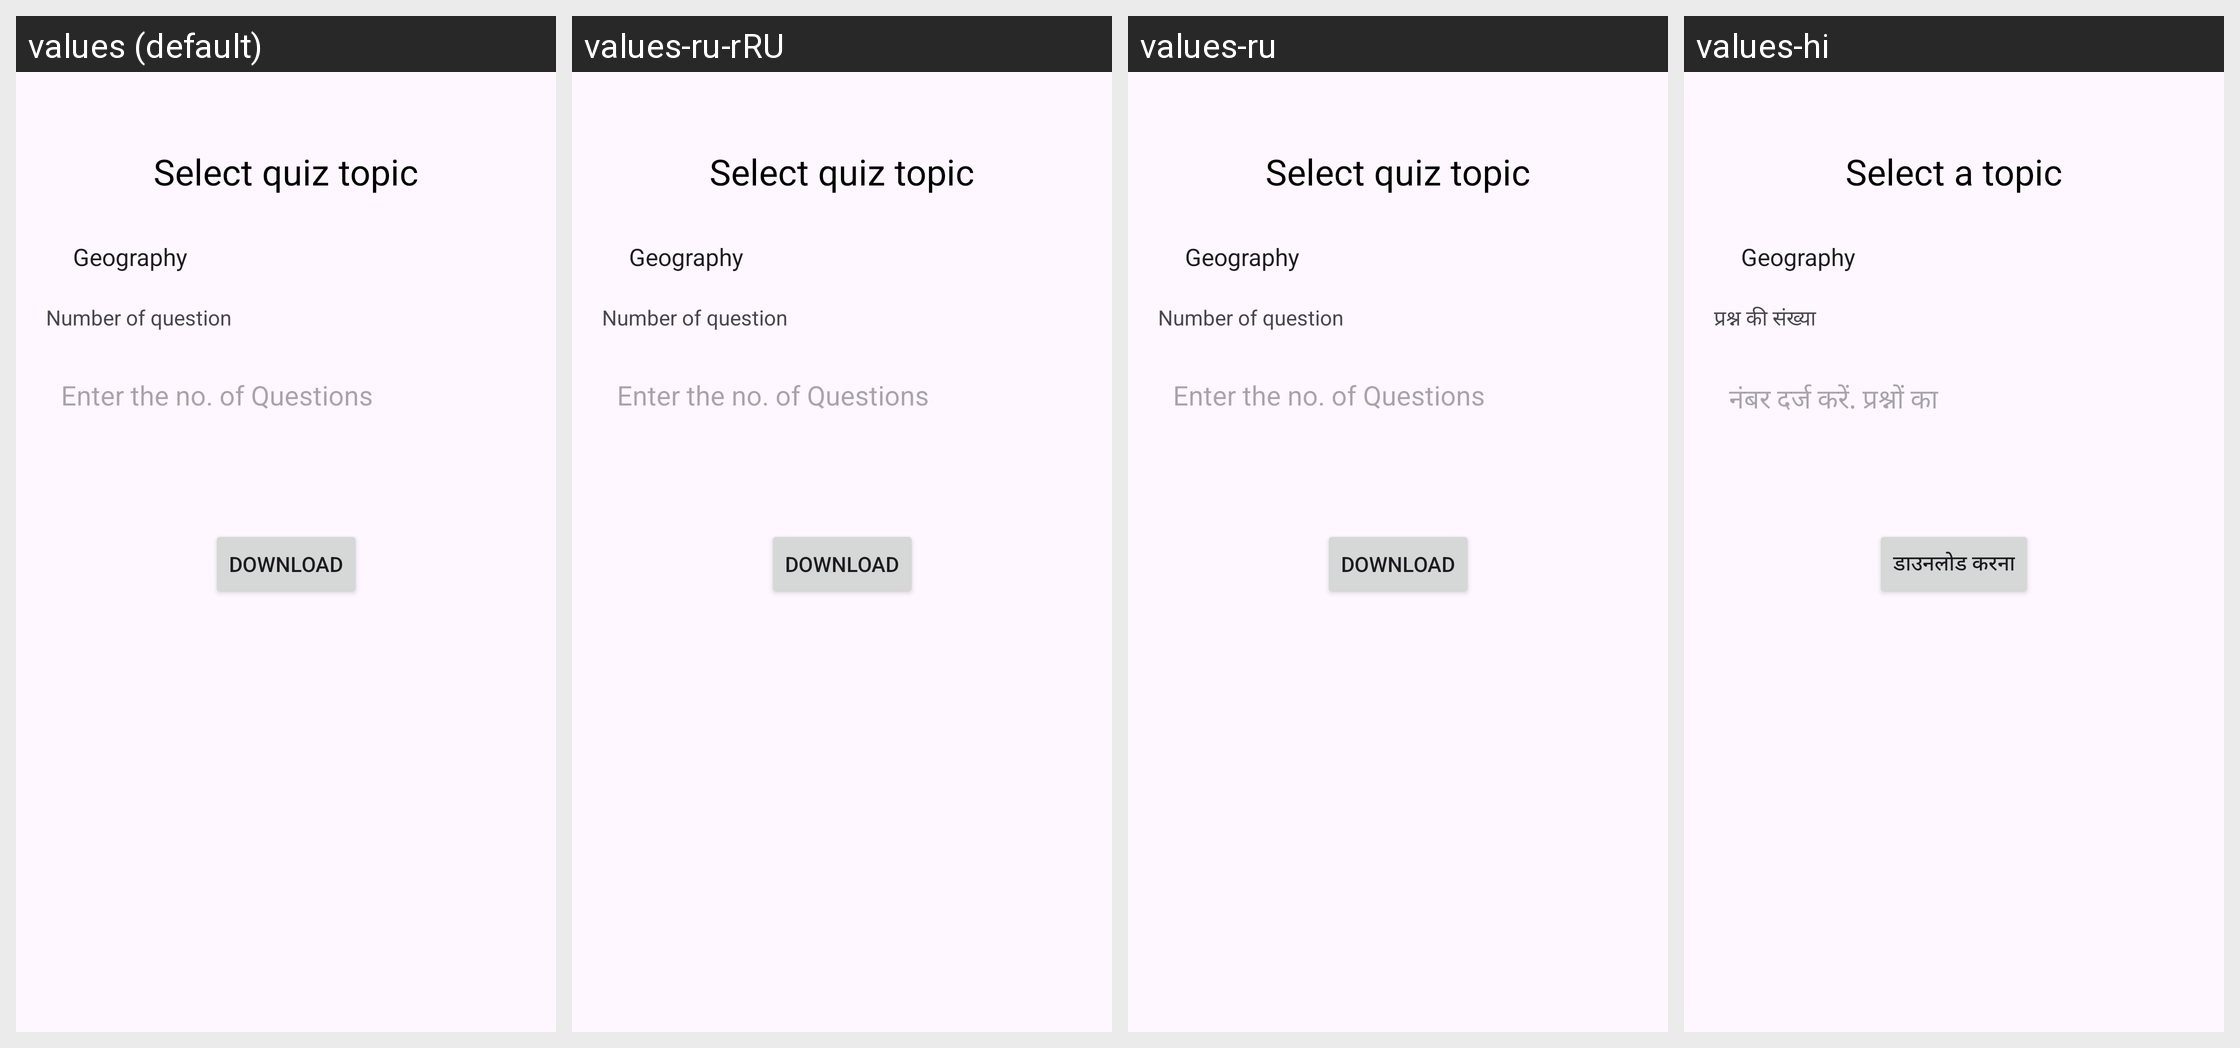

The Android screen above is rendered under several locales of the same app. Produce the string resources it draws, with the default and per-locale values.
Android screen res/layout/activity_quiz_start.xml rendered under 4 locales, left to right: values (default), values-ru-rRU, values-ru, values-hi. Device: Nexus 5 (rendered at 1080×1920; each locale shown at half size, 540×960, under a caption strip naming it); theme Theme.FinalProject.
Other locales in the repository, not shown: values-en-rJM, values-fr-rCA.
Strings drawn on this screen, with the default value and each locale's value (text and hints the layout hard-codes, and strings that could not be matched under every locale, appear in the picture but are not listed):

select_a_topic
  values: Select quiz topic
  values-ru-rRU: Select quiz topic  [not translated; the default value is used]
  values-ru: Select quiz topic  [not translated; the default value is used]
  values-hi: Select a topic

select_the_number_of_questions
  values: Number of question
  values-ru-rRU: Number of question  [not translated; the default value is used]
  values-ru: Number of question  [not translated; the default value is used]
  values-hi: प्रश्न की संख्या

enter_the_number_of_questions
  values: Enter the no. of Questions
  values-ru-rRU: Enter the no. of Questions  [not translated; the default value is used]
  values-ru: Enter the no. of Questions  [not translated; the default value is used]
  values-hi: नंबर दर्ज करें. प्रश्नों का

quiz_download
  values: Download
  values-ru-rRU: Download  [not translated; the default value is used]
  values-ru: Download  [not translated; the default value is used]
  values-hi: डाउनलोड करना
